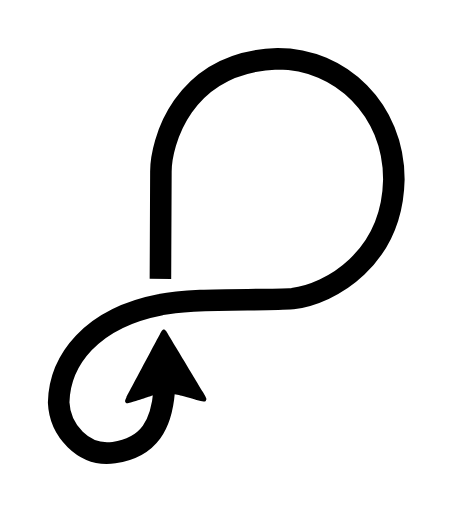
t = 0.00 s
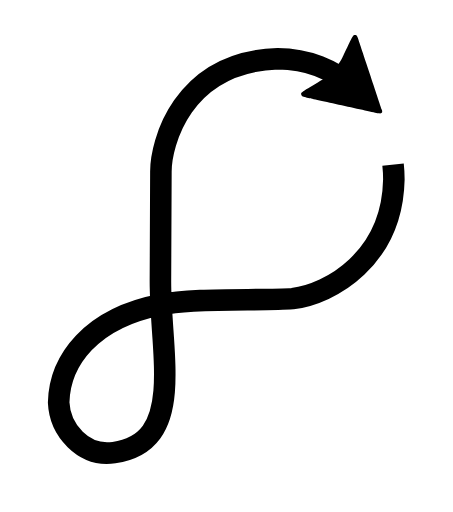
t = 0.38 s
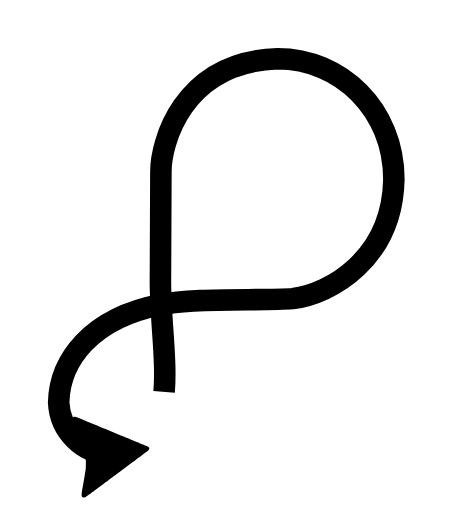
t = 1.13 s
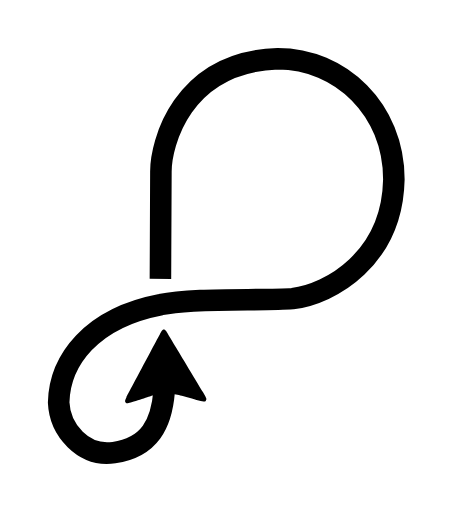
t = 1.50 s
t = 2.00 s: frame unchanged from t = 1.50 s, image omitted
t = 2.50 s: frame unchanged from t = 0.00 s, image omitted

The animated SVG that drew these frames (rendered in a browser with its animation timeline set to each time). Animation: 3 SMIL elements (animate=2,animateMotion=1); one cycle of 2.50 s, repeats indefinitely.

<svg xmlns="http://www.w3.org/2000/svg" width="946" height="1069" fill="none" viewBox="-100 -100 946 1069"><defs><path id="motionPath" d="M243.87 664.49C243.4 645.99 242.26 626.77 240.95 607.15C238.32 567.92 235.011 527.13 235.011 487.5C235.011 383.5 236.011 286.373 236.011 258C236.011 201.5 278.011 29.9011 480.011 22.5C611.011 22.5 722.511 128.5 722.511 274.5C719.011 440 590.011 514 511.011 523.5C445.511 528.5 302.511 521 236.011 536C89.5112 564 24.5112 653 22.5112 740.5C25.0112 797.5 73.705 854.432 138.011 845C213.011 834 237.261 784.2585 242.761 717.45C244.136 700.748 244.338 682.98 243.87 664.49Z"/></defs><path fill="none" stroke="#000" stroke-dasharray=".928 .072" stroke-linecap="butt" stroke-linejoin="round" stroke-width="45" d="M243.87 664.49C243.4 645.99 242.26 626.77 240.95 607.15C238.32 567.92 235.011 527.13 235.011 487.5C235.011 383.5 236.011 286.373 236.011 258C236.011 201.5 278.011 29.9011 480.011 22.5C611.011 22.5 722.511 128.5 722.511 274.5C719.011 440 590.011 514 511.011 523.5C445.511 528.5 302.511 521 236.011 536C89.5112 564 24.5112 653 22.5112 740.5C25.0112 797.5 73.705 854.432 138.011 845C213.011 834 237.261 784.2585 242.761 717.45C244.136 700.748 244.338 682.98 243.87 664.49Z" pathLength="1"><animate attributeName="stroke-dashoffset" calcMode="spline" dur="2.5s" keySplines="0 0 0.58 1; 0 0 1 1" keyTimes="0;0.6;1" repeatCount="indefinite" values="0.928;-0.072;-0.072"/></path><g opacity="0"><animate fill="freeze" attributeName="opacity" dur="0.001s" values="1"/><animateMotion calcMode="spline" dur="2.5s" keyPoints="0;1;1" keySplines="0 0 0.58 1; 0 0 1 1" keyTimes="0;0.6;1" repeatCount="indefinite" rotate="auto"><mpath href="#motionPath"/></animateMotion><g><path fill="#000" d="M60.6128 136.748C68.9834 135.395 72.1395 134.817 80.6128 134.5C91.4778 134.094 98.6817 134.903 109.363 136.748C114.646 137.66 116.288 138.631 122.613 140.344C128.938 142.058 138.818 145.045 144.57 146.983C150.321 148.922 157.639 151.047 160.832 151.706C165.889 152.751 166.844 152.697 168.25 151.292C169.137 150.405 169.863 148.61 169.863 147.304C169.863 145.997 166.644 139.214 162.709 132.23C158.195 124.255 92.0978 8.2621 89.6847 4.00002C87.7915 1.14052 86.3371 1.89543e-05 84.5838 1.89543e-05C82.8465 1.89543e-05 81.4213 1.09683 79.6974 3.76077C71.3257 18.4124 7.85048 131.024 2.88796 139.817C-0.105814 145.589 -0.479593 147.002 0.448629 149.039C1.05154 150.362 2.68007 151.73 4.06765 152.078C5.76381 152.504 13.2299 150.653 26.8517 146.431C37.9953 142.976 49.9114 139.39 53.3319 138.461C56.7523 137.532 57.9725 137.175 60.6128 136.748Z" transform="rotate(90) translate(-84.5 -76.5)"/></g></g></svg>